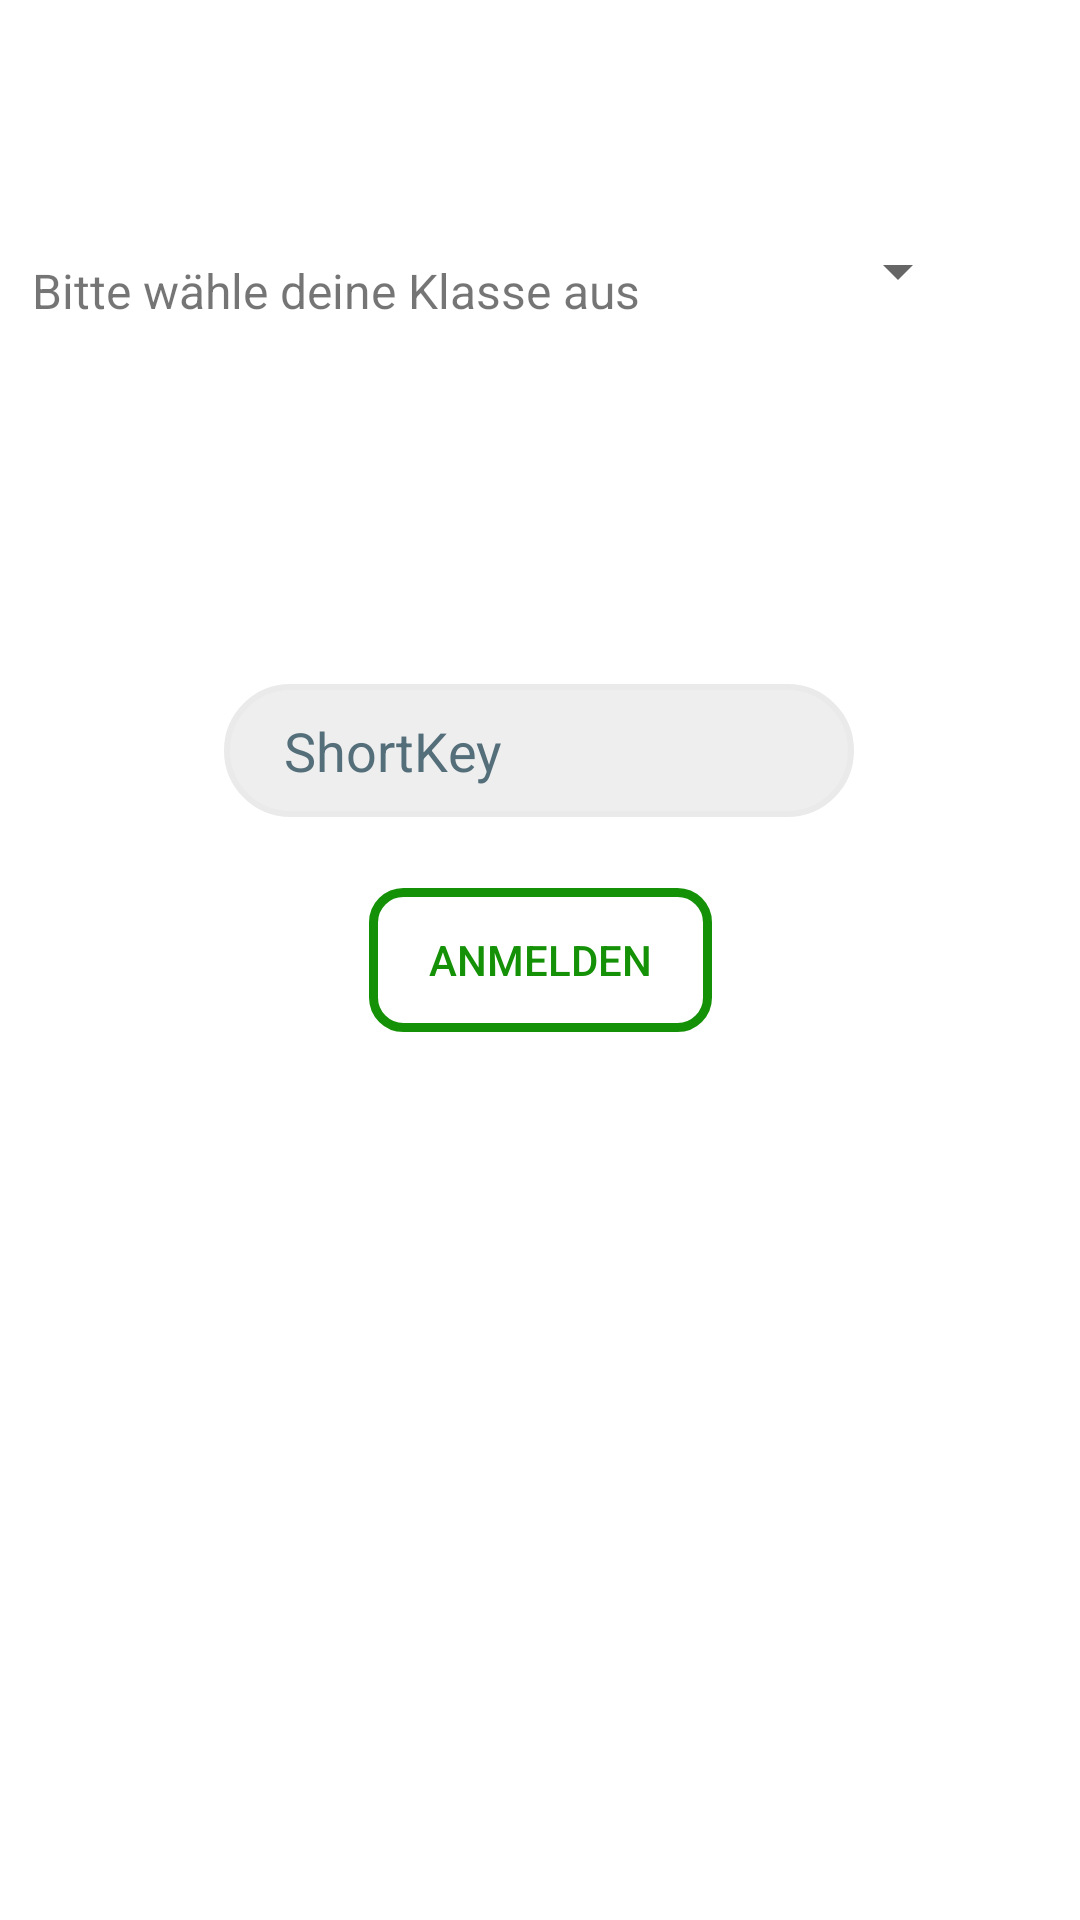

The Android layout XML behind this screen, and the referenced resources:
<!-- AndroidManifest.xml: application theme Theme.Saks -->
<!-- res/layout/activity_short_key.xml -->
<?xml version="1.0" encoding="utf-8"?>
<androidx.constraintlayout.widget.ConstraintLayout xmlns:android="http://schemas.android.com/apk/res/android"
    xmlns:app="http://schemas.android.com/apk/res-auto"
    xmlns:tools="http://schemas.android.com/tools"
    android:id="@+id/main"
    android:layout_width="match_parent"
    android:layout_height="match_parent"
    tools:context=".activities.ShortKeyActivity">

    <TextView
        android:id="@+id/textView"
        android:layout_width="wrap_content"
        android:layout_height="wrap_content"
        android:text="Bitte wähle deine Klasse aus"
        android:textSize="16sp"
        app:layout_constraintBottom_toBottomOf="parent"
        app:layout_constraintEnd_toEndOf="parent"
        app:layout_constraintHorizontal_bias="0.068"
        app:layout_constraintStart_toStartOf="parent"
        app:layout_constraintTop_toTopOf="parent"
        app:layout_constraintVertical_bias="0.139" />

    <Spinner
        android:id="@+id/spinner2"
        android:layout_width="wrap_content"
        android:layout_height="wrap_content"
        android:dropDownWidth="wrap_content"
        android:spinnerMode="dropdown"
        app:layout_constraintBottom_toBottomOf="parent"
        app:layout_constraintEnd_toEndOf="parent"
        app:layout_constraintHorizontal_bias="0.883"
        app:layout_constraintStart_toStartOf="parent"
        app:layout_constraintTop_toTopOf="parent"
        app:layout_constraintVertical_bias="0.127" />

    <TextView
        android:id="@+id/class_name"
        android:layout_width="wrap_content"
        android:layout_height="wrap_content"
        app:layout_constraintBottom_toBottomOf="parent"
        app:layout_constraintEnd_toEndOf="parent"
        app:layout_constraintHorizontal_bias="0.498"
        app:layout_constraintStart_toStartOf="parent"
        app:layout_constraintTop_toTopOf="parent"
        app:layout_constraintVertical_bias="0.279" />

    <EditText
        android:enabled="false"
        android:id="@+id/short_key_edittext"
        android:layout_width="wrap_content"
        android:layout_height="wrap_content"
        android:background="@drawable/rounded_text"
        android:ems="10"
        android:hint="ShortKey"
        android:inputType="text"
        android:textAllCaps="false"
        android:textColor="#000000"
        android:textColorHint="#546E7A"
        app:layout_constraintBottom_toBottomOf="parent"
        app:layout_constraintEnd_toEndOf="parent"
        app:layout_constraintHorizontal_bias="0.497"
        app:layout_constraintStart_toStartOf="parent"
        app:layout_constraintTop_toTopOf="parent"
        app:layout_constraintVertical_bias="0.383" />

    <Button
        android:id="@+id/accept_shortkey_button"
        android:enabled="false"
        android:layout_width="wrap_content"
        android:layout_height="wrap_content"
        android:background="@drawable/set_new_presence"
        android:backgroundTint="@color/icon_green_sec"
        android:foreground="@drawable/set_new_presence"
        android:foregroundTint="@color/icon_green_sec"
        android:text="Anmelden"
        android:textColor="@color/icon_green_sec"
        app:layout_constraintBottom_toBottomOf="parent"
        app:layout_constraintEnd_toEndOf="parent"
        app:layout_constraintStart_toStartOf="parent"
        app:layout_constraintTop_toTopOf="parent" />
</androidx.constraintlayout.widget.ConstraintLayout>
<!-- resources referenced by this layout -->
<resources>
  <color name="icon_green_sec">#159107</color>
  <!-- drawable rounded_text (drawable) -->
  <?xml version="1.0" encoding="utf-8"?>
  <shape xmlns:android="http://schemas.android.com/apk/res/android"
      android:shape="rectangle">
  
      <gradient
          android:angle="0"
          android:centerColor="#eeeeee"
          android:centerX="45%"
          android:endColor="#eeeeee"
          android:startColor="#eeeeee"
          android:type="linear"/>
  
      <corners android:radius="360dp" />
  
      <padding
          android:bottom="10dp"
          android:left="20dp"
          android:right="20dp"
          android:top="10dp"/>
  
      <stroke
          android:width="2dp"
          android:color="#eaeaea"/>
  </shape>
  <!-- drawable set_new_presence (drawable) -->
  <?xml version="1.0" encoding="utf-8"?>
  <shape xmlns:android="http://schemas.android.com/apk/res/android"
      android:shape="rectangle">
  
      <gradient
          android:angle="0"
          android:centerColor="#00FFFFFF"
          android:centerX="50%"
          android:endColor="#00FFFFFF"
          android:startColor="#00FFFFFF"
          android:type="linear"/>
  
      <corners android:radius="10dp" />
  
      <padding
          android:bottom="10dp"
          android:left="20dp"
          android:right="20dp"
          android:top="10dp"/>
  
      <stroke
          android:width="3dp"
          android:color="@color/icon_green_sec"/>
  </shape>
  <style name="Theme.Saks" parent="Theme.MaterialComponents.DayNight.NoActionBar">
          
          <item name="colorPrimary">@color/icon_red</item>
          <item name="colorPrimaryVariant">@color/icon_red_sec</item>
          <item name="colorOnPrimary">@color/white</item>
          
          <item name="colorSecondary">@color/gray</item>
          <item name="colorSecondaryVariant">@color/gray_sec</item>
          <item name="colorOnSecondary">@color/black</item>
          
          <item name="android:statusBarColor">@color/icon_red</item>
          
      </style>
  <color name="icon_red">#E6544B</color>
  <color name="icon_red_sec">#CA3128</color>
  <color name="white">#FFFFFFFF</color>
  <color name="gray">#504F53</color>
  <color name="gray_sec">#828282</color>
  <color name="black">#FF000000</color>
</resources>
